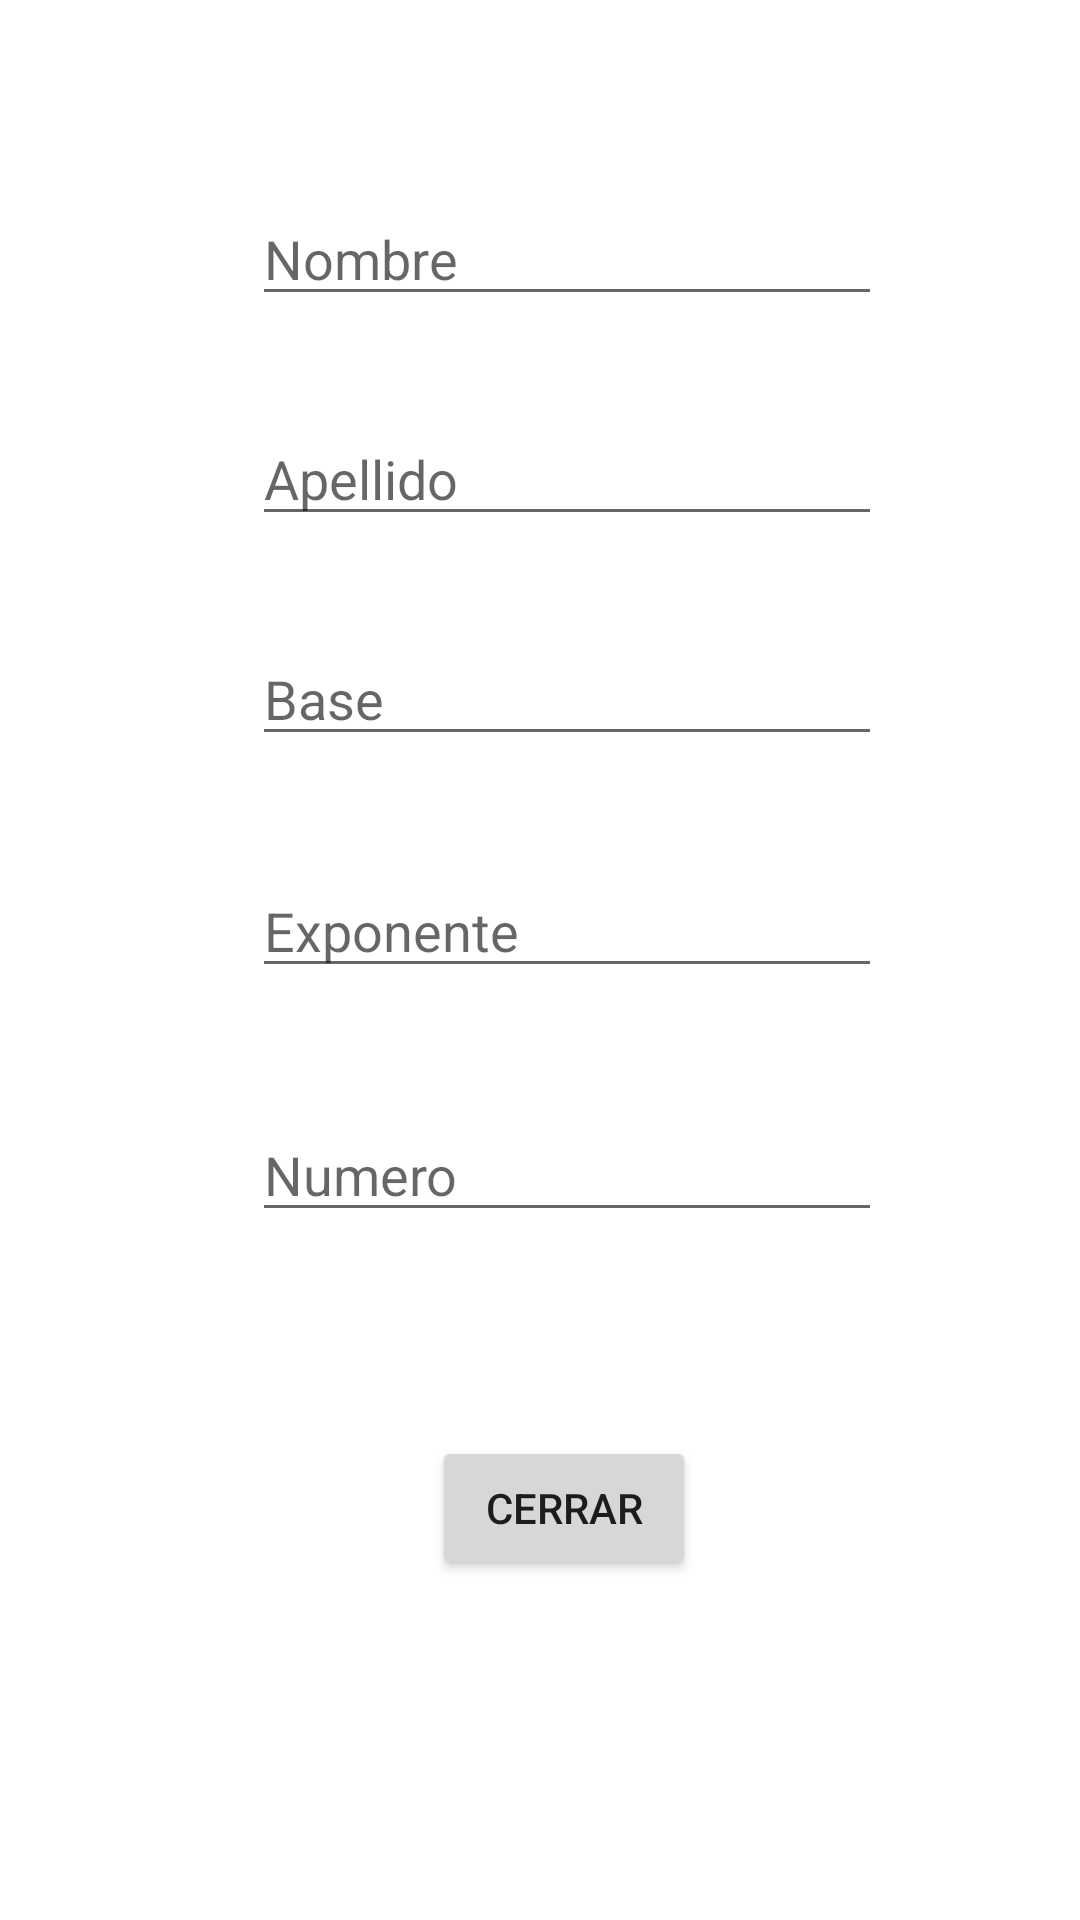

Write the Android layout XML for this screen, with the resource values it uses.
<!-- AndroidManifest.xml: application theme Theme.VelasteguiPaolaP1 -->
<!-- res/layout/activity_main3.xml -->
<?xml version="1.0" encoding="utf-8"?>
<androidx.constraintlayout.widget.ConstraintLayout xmlns:android="http://schemas.android.com/apk/res/android"
    xmlns:app="http://schemas.android.com/apk/res-auto"
    xmlns:tools="http://schemas.android.com/tools"
    android:layout_width="match_parent"
    android:layout_height="match_parent"
    tools:context=".MainActivity3">

    <EditText
        android:id="@+id/txt_ingresarNom"
        android:layout_width="wrap_content"
        android:layout_height="wrap_content"
        android:layout_marginStart="84dp"
        android:layout_marginTop="64dp"
        android:ems="10"
        android:hint="Nombre"
        android:inputType="textPersonName"
        app:layout_constraintStart_toStartOf="parent"
        app:layout_constraintTop_toTopOf="parent" />

    <EditText
        android:id="@+id/txt_ingresarApellido"
        android:layout_width="wrap_content"
        android:layout_height="wrap_content"
        android:layout_marginStart="84dp"
        android:layout_marginTop="32dp"
        android:ems="10"
        android:hint="Apellido"
        android:inputType="textPersonName"
        app:layout_constraintStart_toStartOf="parent"
        app:layout_constraintTop_toBottomOf="@+id/txt_ingresarNom" />

    <EditText
        android:id="@+id/txt_ingresarBase"
        android:layout_width="wrap_content"
        android:layout_height="wrap_content"
        android:layout_marginStart="84dp"
        android:layout_marginTop="32dp"
        android:ems="10"
        android:hint="Base"
        android:inputType="number"
        app:layout_constraintStart_toStartOf="parent"
        app:layout_constraintTop_toBottomOf="@+id/txt_ingresarApellido" />

    <EditText
        android:id="@+id/txt_IngresarExp"
        android:layout_width="wrap_content"
        android:layout_height="wrap_content"
        android:layout_marginStart="84dp"
        android:layout_marginTop="36dp"
        android:ems="10"
        android:hint="Exponente"
        android:inputType="number"
        app:layout_constraintStart_toStartOf="parent"
        app:layout_constraintTop_toBottomOf="@+id/txt_ingresarBase" />

    <Button
        android:id="@+id/btn_CerrarF"
        android:layout_width="wrap_content"
        android:layout_height="wrap_content"
        android:layout_marginStart="144dp"
        android:layout_marginTop="68dp"
        android:onClick="Cerrar"
        android:text="Cerrar"
        app:layout_constraintStart_toStartOf="parent"
        app:layout_constraintTop_toBottomOf="@+id/txt_ingresarNum" />

    <EditText
        android:id="@+id/txt_ingresarNum"
        android:layout_width="wrap_content"
        android:layout_height="wrap_content"
        android:layout_marginStart="84dp"
        android:layout_marginTop="40dp"
        android:ems="10"
        android:hint="Numero"
        android:inputType="number"
        app:layout_constraintStart_toStartOf="parent"
        app:layout_constraintTop_toBottomOf="@+id/txt_IngresarExp" />
</androidx.constraintlayout.widget.ConstraintLayout>
<!-- resources referenced by this layout -->
<resources>
  <style name="Theme.VelasteguiPaolaP1" parent="Theme.MaterialComponents.DayNight.DarkActionBar">
          
          <item name="colorPrimary">@color/purple_500</item>
          <item name="colorPrimaryVariant">@color/purple_700</item>
          <item name="colorOnPrimary">@color/white</item>
          
          <item name="colorSecondary">@color/teal_200</item>
          <item name="colorSecondaryVariant">@color/teal_700</item>
          <item name="colorOnSecondary">@color/black</item>
          
          <item name="android:statusBarColor" tools:targetApi="l">?attr/colorPrimaryVariant</item>
          
      </style>
  <!-- not gathered from this repository: default colours our renderer supplied (Android Studio template values) -->
  <color name="purple_500">#FF6200EE</color>
  <color name="purple_700">#FF3700B3</color>
  <color name="teal_200">#FF03DAC5</color>
  <color name="teal_700">#FF018786</color>
  <color name="black">#FF000000</color>
  <color name="white">#FFFFFFFF</color>
</resources>
